Run: headless pygame with SDL's dummy video driver; simulated clock (each Clock.tick advances the game by its frame time, no real sleeping); random seed 0; keys injected as events and as key.get_pressed() state; mouse plan: one left click at the window centre at the start of phase 2, then a move to the lower-right quarter at the start of phase 3; restart key SPACE tapped at the start of phases 3 and 4.
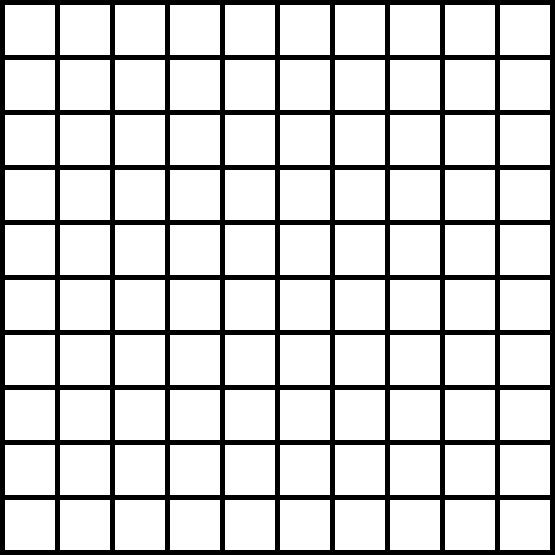
Frame 1 of 4 · flips 1–60 · no input
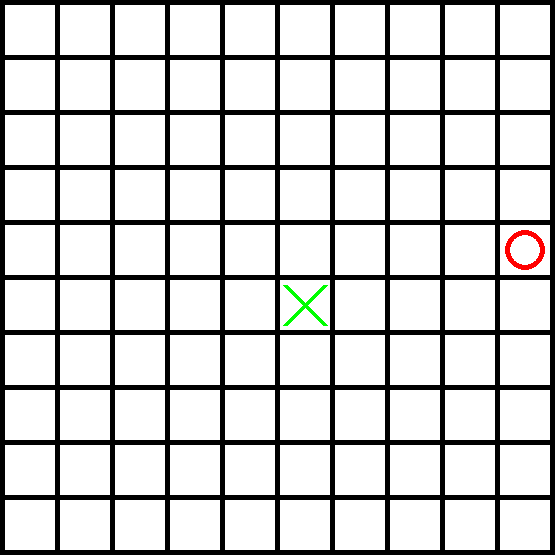
Frame 2 of 4 · flips 61–180 · clicked the window centre · tapped SPACE, RETURN · held RIGHT (→), D
Frame 3 of 4 · flips 181–300 · moved the mouse to the lower-right quarter · tapped SPACE · held DOWN (↓), S · screen same as frame 1, image omitted
Frame 4 of 4 · flips 301–420 · tapped SPACE · held LEFT (←), A, UP (↑), W · screen unchanged from frame 3, image omitted

The pygame program that drew these frames:

import pygame
import random


def check_zeroes(mas, row_start, row_finish, col_start, col_finish):
    for row in range(row_start, row_finish):
        for col in range(col_start, col_finish):
            if mas[row][col] == 0:
                return True
    return False

def check_line(start_row, finish_row, start_col, finish_col, mas, sign, diagonal, dr):
    sum = 0
    for row in range(start_col, finish_col):
        for col in range(start_row, finish_row):
            if (not diagonal) or row+col == dr or row-col == dr:
                if mas[row][col] == sign:
                    sum += 1
                    if sum >= 5:
                        return sign
                else:
                    sum = 0
    return False

def get_coords(position):
    start = position - 4
    if start < 0:
        start = 0
    finish = position + 5
    if finish > 10:
        finish = 10
    return (start, finish)

def check_win(col, row, mas, sign):
    screen.fill(BLACK)
    print ("PLAYER", sign, "COORDS", col, row)
    start_row, finish_row = get_coords(col)
    start_col, finish_col = get_coords(row)    
    if check_line(start_row, finish_row, row, row+1, mas, sign, False, False):
        return sign
    if check_line(col, col+1, start_col, finish_col, mas, sign, False, False):
        return sign
    if check_line(start_row, finish_row, start_col, finish_col, mas, sign, True, row+col):
        return sign
    if check_line(start_row, finish_row, start_col, finish_col, mas, sign, True, row-col):
        return sign
    return False

def field(line, spaces):
    print(spaces)
    result = []
    for i in range(2):
        line += spaces[i]
        line_start = line
        line += 3
        line_finish = line
        result.append((line_start, line_finish))
    return (result[0], result[1])

def check_blanks(mas, row_field, col_field):
    for i in row_field:
        for j in col_field:
            if check_zeroes(mas, i[0], i[1], j[0], j[1]):
                return True
    return False

pygame.init()
size_block = 50
margin = 5
num = 10
width = height = size_block*num + margin*(num+1)
size_window = (width, height)
screen = pygame.display.set_mode(size_window)
pygame.display.set_caption("Обратные крестики-нолики 10х10")

WHITE = (255, 255, 255)
BLACK = (0, 0, 0)
RED = (255, 0, 0)
GREEN = (0, 255, 0)
BLUE = (0, 0, 255)

mas = [[0]*num for i in range(num)]
query = 0
col = 0
row = 0

spaces = ((0, 3, 0), (1, 2, 0), (0, 2, 1))
row_field = (field(0, spaces[random.randint(0, 2)]))
col_field = (field(0, spaces[random.randint(0, 2)]))

print(row_field)
print(col_field)

game_over = False
while True:
    for event in pygame.event.get():
            if event.type == pygame.QUIT:
                pygame.quit()
            elif event.type == pygame.MOUSEBUTTONDOWN and query % 2 == 0 and not game_over:
                x_mouse, y_mouse = pygame.mouse.get_pos()
                col = x_mouse // (size_block+margin)
                row = y_mouse // (size_block+margin)
                if mas[row][col] == 0 and query % 2 == 0:
                    mas[row][col] = 'x'
                    query += 1
                    game_over = check_win(col, row, mas, 'x')
                    
            elif event.type == pygame.KEYDOWN and event.key == pygame.K_SPACE:
                game_over = False
                mas = [[0]*num for i in range(num)]
                query = 0
                screen.fill(BLACK)


    if query % 2 != 0 and not game_over :
        if check_blanks(mas, row_field, col_field):
            squer = (row_field[random.randint(0, 1)] , col_field[random.randint(0, 1)])
            col = random.randint(squer[1][0], squer[1][1])
            row = random.randint(squer[0][0], squer[0][1])
        else:
            col = random.randint(0, num-1)
            row = random.randint(0, num-1)
        if mas[row][col] == 0:
            mas[row][col] = 'o'
            query += 1
            game_over = check_win(col, row, mas, 'o')


    for row in range(num):
        for col in range(num):
            x = col*size_block + (col+1)*margin
            y = row*size_block + (row+1)*margin
            pygame.draw.rect( screen, WHITE, (x, y, size_block, size_block))
            if mas[row][col] == 'x':
                pygame.draw.line(screen, GREEN, (x+5, y+5), (x+size_block-5, y+size_block-5), 5)
                pygame.draw.line(screen, GREEN, (x+5, y+size_block-5), (x+size_block-5, y+5), 5)
            elif mas[row][col] == 'o':
                pygame.draw.circle(screen, RED, (x+size_block//2, y+size_block//2), size_block//2-5, 5)
    
    if query == 99:
        game_over = 'piece'
    if game_over:
        font = pygame.font.SysFont('stxingkai', 80)
        if game_over == 'x':
            txt1 = font.render ("You Lose", True, BLUE)
        elif game_over == 'o':
            txt1 = font.render ("You Win", True, BLUE)
        else:
            txt1 = font.render ("Piece", True, BLUE)
        text_rect = txt1.get_rect()
        txt_x = width/2 - text_rect.width/2
        txt_y = height/2 - text_rect.height/2
        screen.blit(txt1, [txt_x, txt_y])
    

    pygame.display.update()
